Labelled photos from "dataset_cropped", an image-classification folder in hyeongjun0000/skAIn. The possible labels are: combination skin, dry skin, normal skin, oily skin.

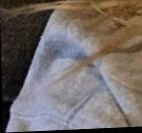
Label: combination skin

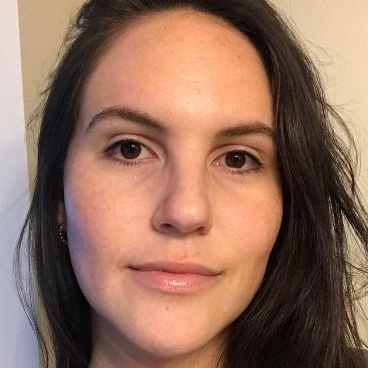
Label: normal skin

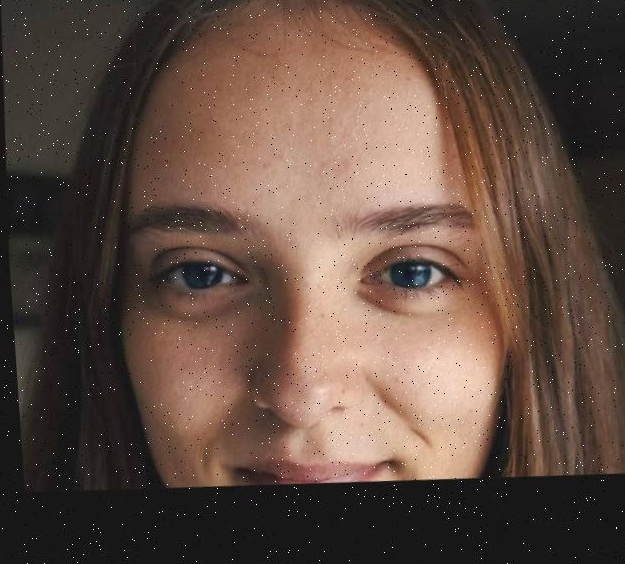
Label: dry skin

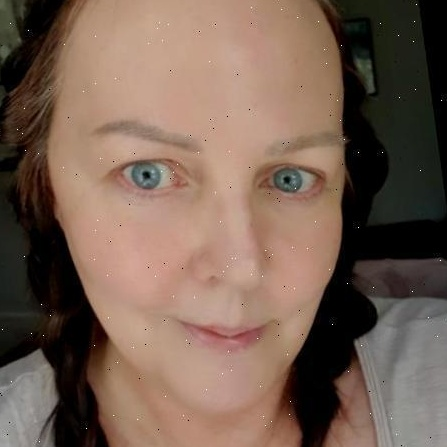
Label: oily skin

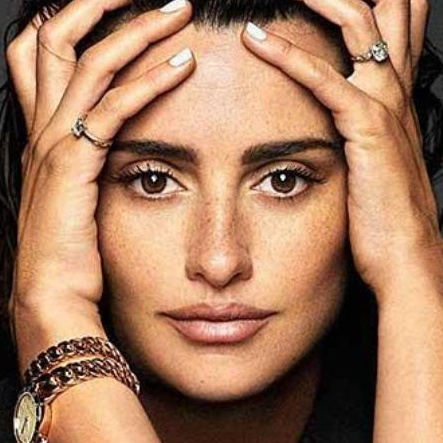
Label: combination skin

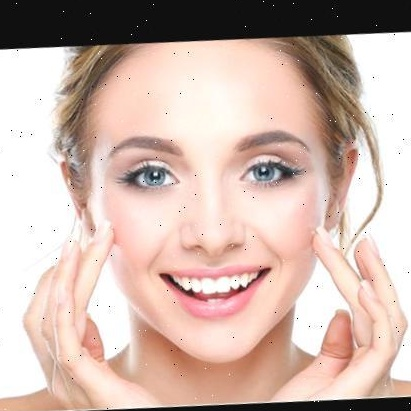
Label: normal skin
